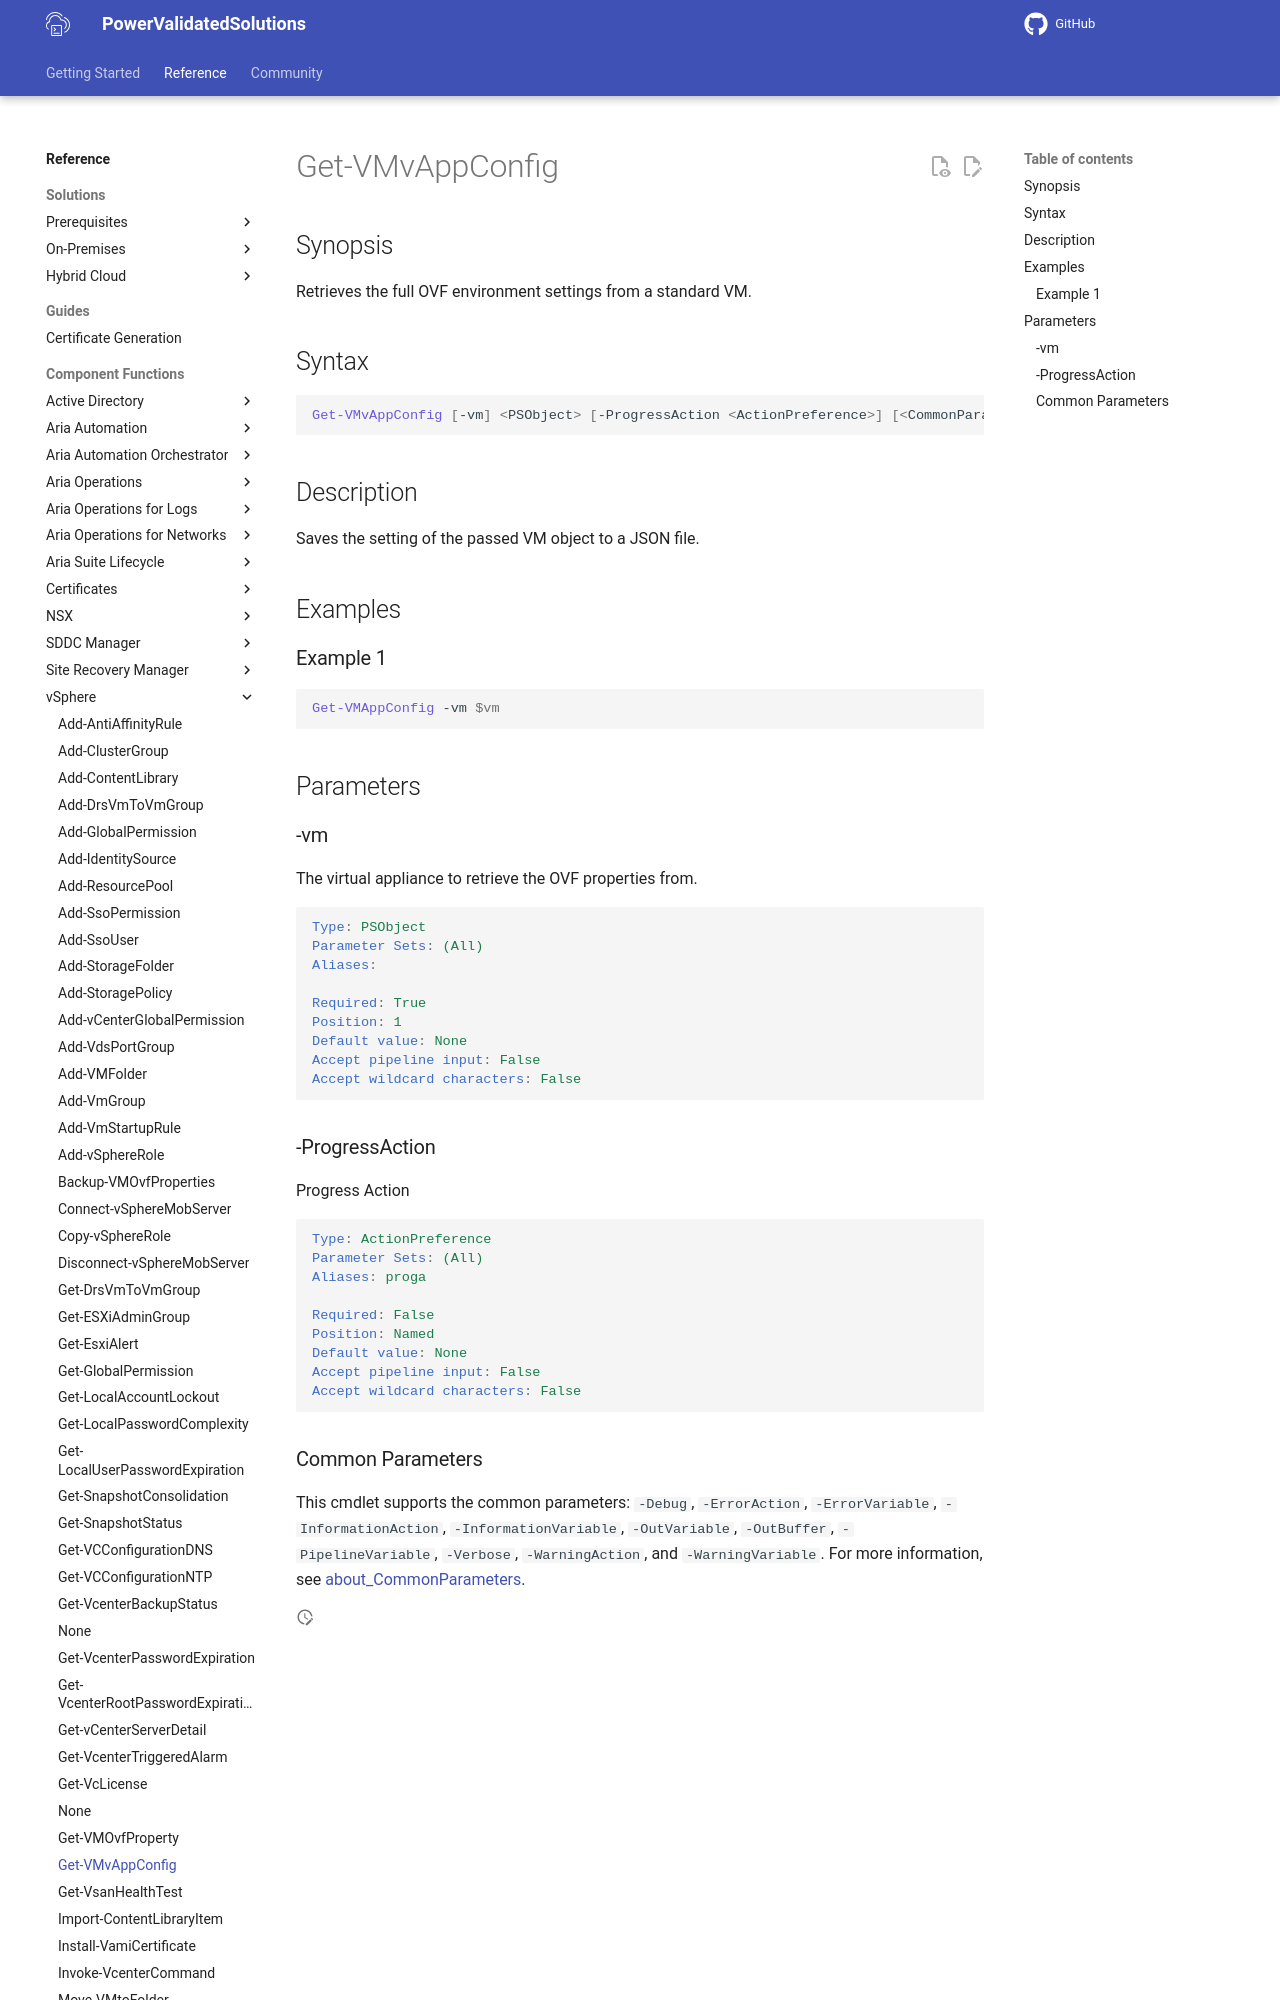

repository: vmware/power-validated-solutions-for-cloud-foundation · page: documentation/functions/vsphere/Get-VMvAppConfig/index.html · generator: mkdocs

# Get-VMvAppConfig

## Synopsis

Retrieves the full OVF environment settings from a standard VM.

## Syntax

```powershell
Get-VMvAppConfig [-vm] <PSObject> [-ProgressAction <ActionPreference>] [<CommonParameters>]
```

## Description

Saves the setting of the passed VM object to a JSON file.

## Examples

### Example 1

```powershell
Get-VMAppConfig -vm $vm
```

## Parameters

### -vm

The virtual appliance to retrieve the OVF properties from.

```yaml
Type: PSObject
Parameter Sets: (All)
Aliases:

Required: True
Position: 1
Default value: None
Accept pipeline input: False
Accept wildcard characters: False
```
